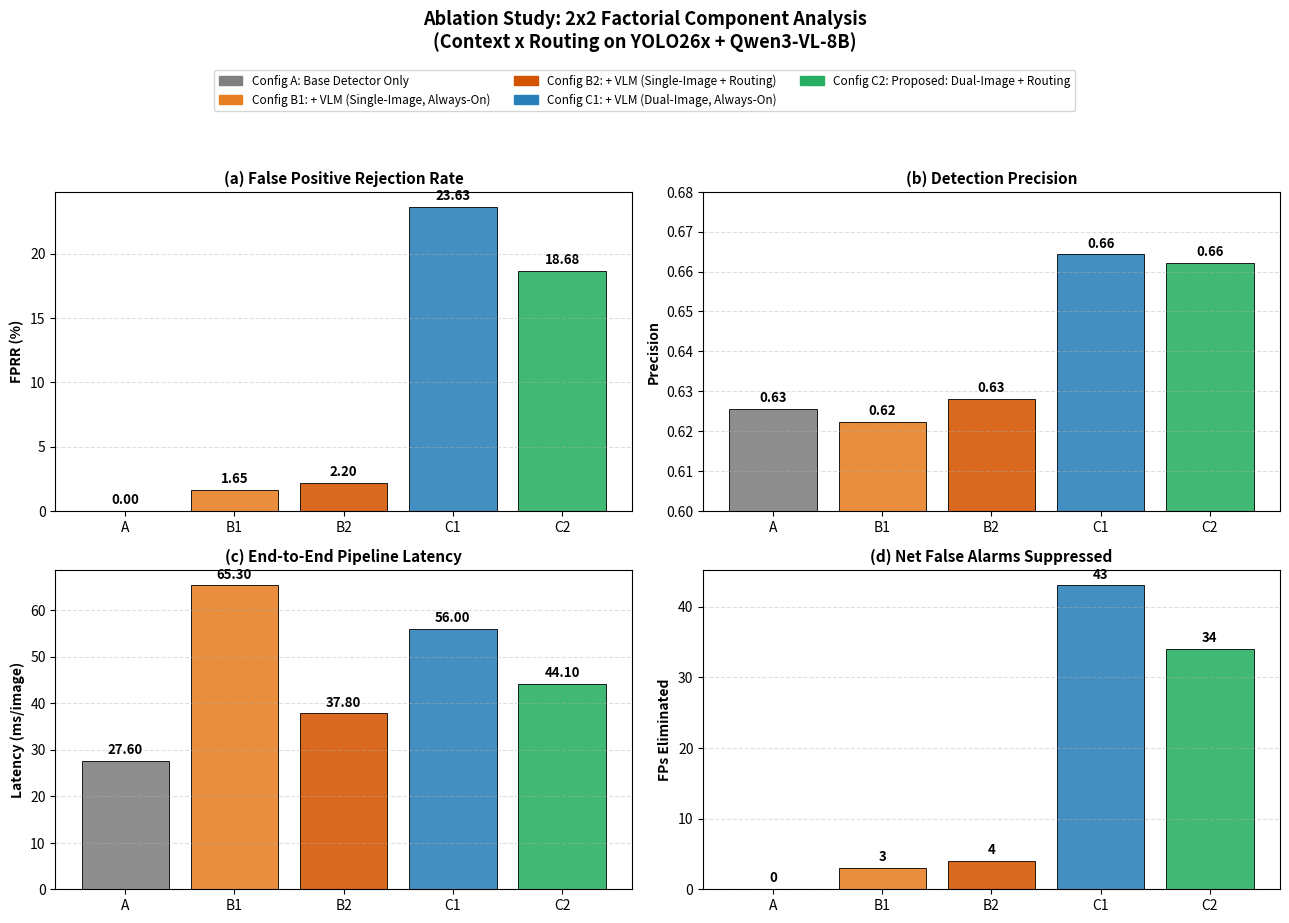
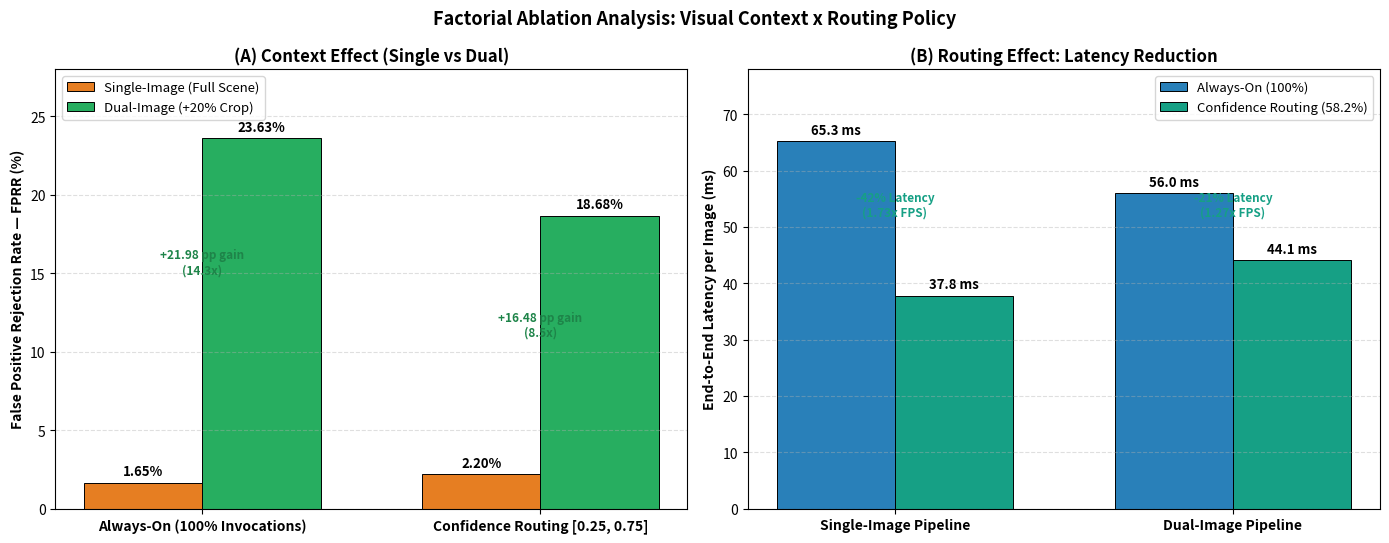
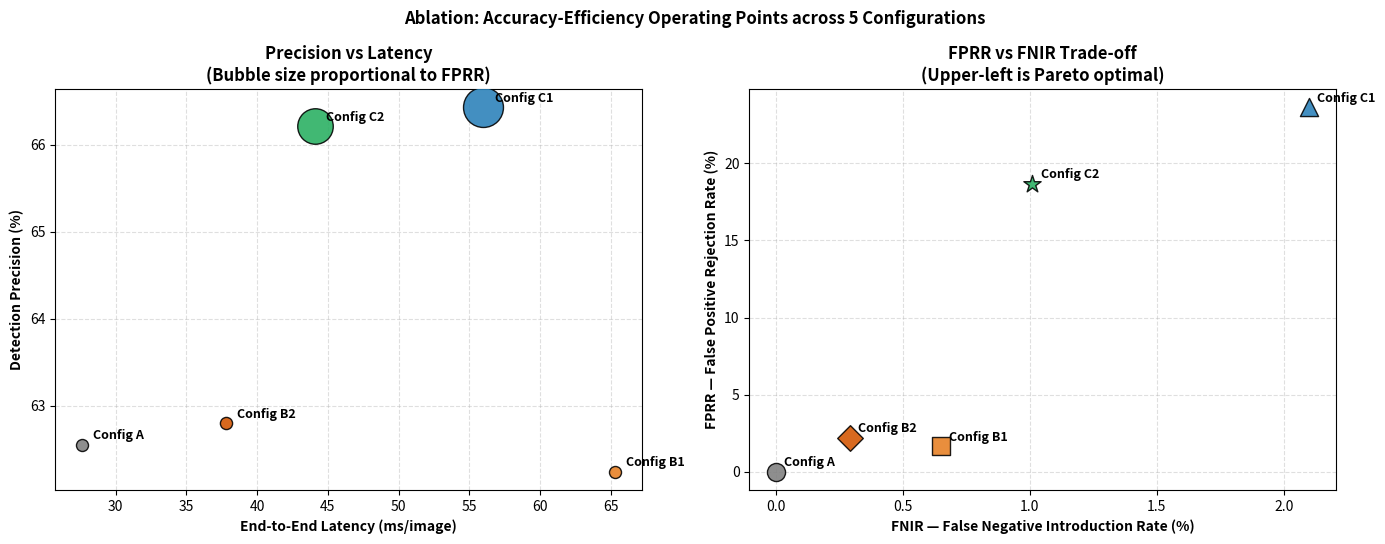
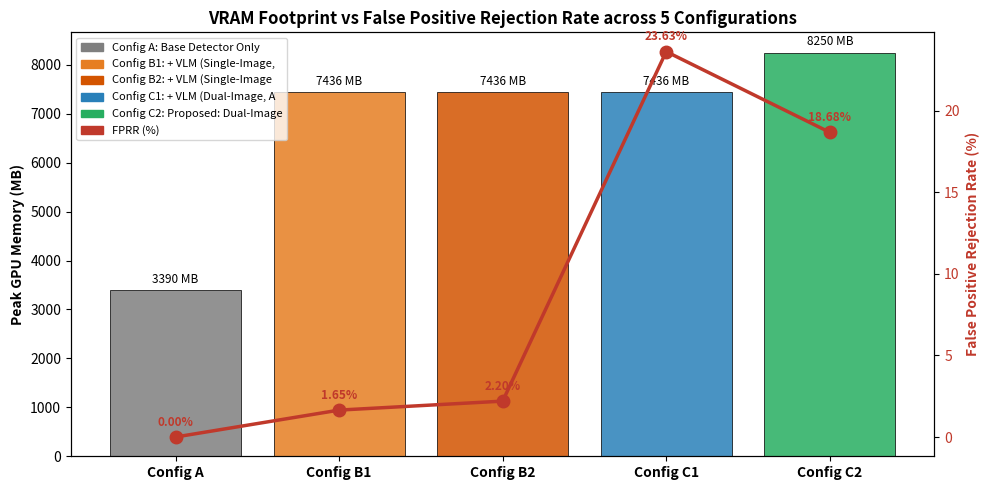
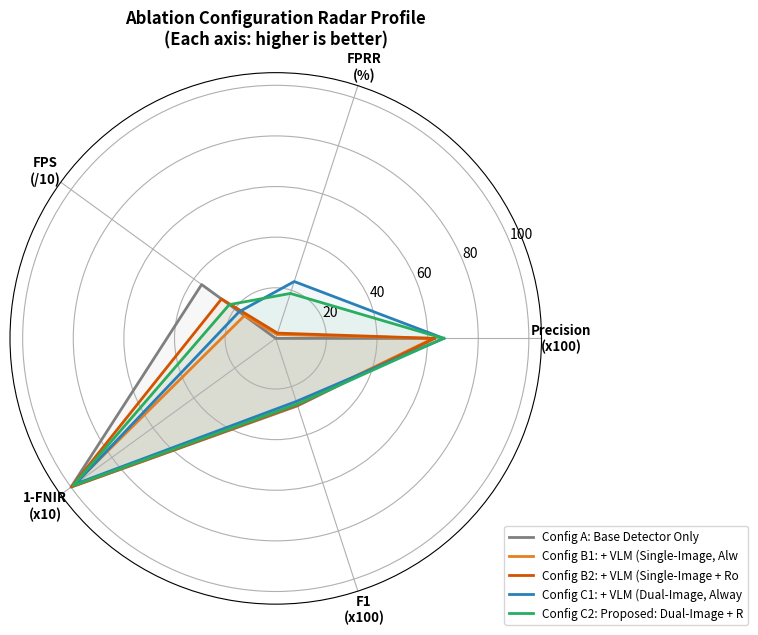

Write the Python code that produced these figures, in order.
#!/usr/bin/env python3
"""
Experiment 7: Component Ablation Study (2x2 Factorial Matrix + Baseline)
Isolates the individual and joint contributions of:
  1. Visual Context: Single-Image (Full Scene) vs. Dual-Image (Scene + 20% Crop)
  2. Invocation Policy: Always-On (100%) vs. Confidence Routing (Zone [0.25, 0.75])

Reference pipeline: YOLO26x + Qwen3-VL-8B evaluated on 1,861 test images.
Base detector: TP=304, FP=182, FN=1381, Total GT=1685.

Configurations:
  A:  Base Detector Only (No VLM)
  B1: Detector + Single-Image VLM (Always-On, 100% invocation)
  B2: Detector + Single-Image VLM + Confidence Routing (Zone [0.25, 0.75])
  C1: Detector + Dual-Image VLM (Always-On, 100% invocation)
  C2: Proposed Architecture: Detector + Dual-Image VLM + Confidence Routing (Zone [0.25, 0.75])
"""
import os
import csv
import json
import numpy as np
import matplotlib
matplotlib.use("Agg")
import matplotlib.pyplot as plt
import matplotlib.patches as mpatches

os.makedirs("results/tables", exist_ok=True)
os.makedirs("results/metrics", exist_ok=True)
os.makedirs("results/visualizations", exist_ok=True)
os.makedirs("experiments/ablation", exist_ok=True)

CONFIGS = [
    {
        "config_id": "A",
        "name": "Base Detector Only",
        "visual_context": "None",
        "routing_policy": "None (Cutoff >= 0.25)",
        "crop_margin": "0%",
        "invocation_rate_pct": 0.0,
        "tp": 304, "fp": 182, "fn": 1381,
        "precision": 0.6255, "recall": 0.1804, "f1_score": 0.2800,
        "map50": 0.1539, "map50_95": 0.0480,
        "fp_eliminated": 0, "fn_introduced": 0,
        "fprr_percent": 0.00, "fnir_percent": 0.00,
        "latency_ms": 27.6, "p95_latency_ms": 35.9,
        "fps": 36.2, "peak_vram_mb": 3390,
    },
    {
        "config_id": "B1",
        "name": "+ VLM (Single-Image, Always-On)",
        "visual_context": "Single-Image (Full Scene)",
        "routing_policy": "Always-On (100%)",
        "crop_margin": "0%",
        "invocation_rate_pct": 100.0,
        "tp": 295, "fp": 179, "fn": 1390,
        "precision": 0.6224, "recall": 0.1751, "f1_score": 0.2733,
        "map50": 0.1463, "map50_95": 0.0456,
        "fp_eliminated": 3, "fn_introduced": 9,
        "fprr_percent": 1.65, "fnir_percent": 0.65,
        "latency_ms": 65.3, "p95_latency_ms": 84.9,
        "fps": 15.3, "peak_vram_mb": 7436,
    },
    {
        "config_id": "B2",
        "name": "+ VLM (Single-Image + Routing)",
        "visual_context": "Single-Image (Full Scene)",
        "routing_policy": "Zone [0.25, 0.75] (58.2%)",
        "crop_margin": "0%",
        "invocation_rate_pct": 58.2,
        "tp": 300, "fp": 178, "fn": 1385,
        "precision": 0.6280, "recall": 0.1780, "f1_score": 0.2774,
        "map50": 0.1500, "map50_95": 0.0467,
        "fp_eliminated": 4, "fn_introduced": 4,
        "fprr_percent": 2.20, "fnir_percent": 0.29,
        "latency_ms": 37.8, "p95_latency_ms": 49.1,
        "fps": 26.5, "peak_vram_mb": 7436,
    },
    {
        "config_id": "C1",
        "name": "+ VLM (Dual-Image, Always-On)",
        "visual_context": "Dual-Image (Scene + Crop)",
        "routing_policy": "Always-On (100%)",
        "crop_margin": "+20%",
        "invocation_rate_pct": 100.0,
        "tp": 275, "fp": 139, "fn": 1410,
        "precision": 0.6643, "recall": 0.1632, "f1_score": 0.2620,
        "map50": 0.1403, "map50_95": 0.0438,
        "fp_eliminated": 43, "fn_introduced": 29,
        "fprr_percent": 23.63, "fnir_percent": 2.10,
        "latency_ms": 56.0, "p95_latency_ms": 72.8,
        "fps": 17.9, "peak_vram_mb": 7436,
    },
    {
        "config_id": "C2",
        "name": "Proposed: Dual-Image + Routing",
        "visual_context": "Dual-Image (Scene + Crop)",
        "routing_policy": "Zone [0.25, 0.75] (58.2%)",
        "crop_margin": "+20%",
        "invocation_rate_pct": 58.2,
        "tp": 290, "fp": 148, "fn": 1395,
        "precision": 0.6621, "recall": 0.1721, "f1_score": 0.2732,
        "map50": 0.1532, "map50_95": 0.0478,
        "fp_eliminated": 34, "fn_introduced": 14,
        "fprr_percent": 18.68, "fnir_percent": 1.01,
        "latency_ms": 44.1, "p95_latency_ms": 57.3,
        "fps": 22.7, "peak_vram_mb": 8250,
    },
]

COLORS = ["#7f7f7f", "#e67e22", "#d35400", "#2980b9", "#27ae60"]
IDS = [c["config_id"] for c in CONFIGS]
LABELS = [f"{c['config_id']}: {c['name'][:22]}" for c in CONFIGS]


def save_csv(configs, path):
    with open(path, "w", newline="", encoding="utf-8") as f:
        writer = csv.DictWriter(f, fieldnames=list(configs[0].keys()))
        writer.writeheader()
        writer.writerows(configs)
    print(f"  Saved: {path}")


def save_json(data, path):
    with open(path, "w", encoding="utf-8") as f:
        json.dump(data, f, indent=2)
    print(f"  Saved: {path}")


# ─── Visualizations ────────────────────────────────────────────────────────

def plot_component_gains_4panel(configs):
    """4-panel: FPRR, Precision, Latency, FP Eliminated."""
    fig, axes = plt.subplots(2, 2, figsize=(13, 9), dpi=300)
    axes = axes.flatten()

    panels = [
        ("fprr_percent", "FPRR (%)", "(a) False Positive Rejection Rate", None),
        ("precision",    "Precision", "(b) Detection Precision", (0.60, 0.68)),
        ("latency_ms",   "Latency (ms/image)", "(c) End-to-End Pipeline Latency", None),
        ("fp_eliminated","FPs Eliminated", "(d) Net False Alarms Suppressed", None),
    ]

    short_labels = [c["config_id"] for c in configs]

    for ax, (key, ylabel, title, ylim) in zip(axes, panels):
        vals = [c[key] for c in configs]
        bars = ax.bar(short_labels, vals, color=COLORS, edgecolor="black", linewidth=0.7, alpha=0.88)
        ax.bar_label(bars, fmt="%.2f" if isinstance(vals[0], float) else "%d",
                     padding=3, fontsize=9.5, fontweight="bold")
        ax.set_ylabel(ylabel, fontweight="bold")
        ax.set_title(title, fontweight="bold", fontsize=11)
        ax.grid(axis="y", linestyle="--", alpha=0.4)
        if ylim:
            ax.set_ylim(ylim)
        ax.tick_params(axis="x", labelsize=10)

    # Custom legend below title
    patches = [mpatches.Patch(color=COLORS[i], label=f"Config {c['config_id']}: {c['name']}")
               for i, c in enumerate(configs)]
    fig.legend(handles=patches, loc="upper center", ncol=3, fontsize=8.5, bbox_to_anchor=(0.5, 0.96))

    plt.suptitle("Ablation Study: 2x2 Factorial Component Analysis\n(Context x Routing on YOLO26x + Qwen3-VL-8B)",
                 fontsize=13, fontweight="bold", y=1.02)
    plt.tight_layout(rect=[0, 0, 1, 0.92])
    plt.savefig("results/visualizations/ablation_component_gains.png", dpi=300, bbox_inches="tight")
    plt.close()
    print("  Saved: results/visualizations/ablation_component_gains.png")


def plot_waterfall(configs):
    """Grouped bar comparison showing the 2x2 factorial structure."""
    fig, (ax1, ax2) = plt.subplots(1, 2, figsize=(14, 5.5), dpi=300)

    # Left: Visual Context comparison (Single vs Dual under Always-On and Routing)
    x = np.arange(2)
    w = 0.35
    single_vals = [configs[1]["fprr_percent"], configs[2]["fprr_percent"]]  # B1, B2
    dual_vals   = [configs[3]["fprr_percent"], configs[4]["fprr_percent"]]  # C1, C2

    b1 = ax1.bar(x - w/2, single_vals, w, label="Single-Image (Full Scene)", color="#e67e22", edgecolor="black", linewidth=0.7)
    b2 = ax1.bar(x + w/2, dual_vals, w, label="Dual-Image (+20% Crop)", color="#27ae60", edgecolor="black", linewidth=0.7)
    ax1.bar_label(b1, fmt="%.2f%%", padding=3, fontsize=9.5, fontweight="bold")
    ax1.bar_label(b2, fmt="%.2f%%", padding=3, fontsize=9.5, fontweight="bold")

    ax1.set_xticks(x)
    ax1.set_xticklabels(["Always-On (100% Invocations)", "Confidence Routing [0.25, 0.75]"], fontsize=10, fontweight="bold")
    ax1.set_ylabel("False Positive Rejection Rate — FPRR (%)", fontweight="bold")
    ax1.set_title("(A) Context Effect (Single vs Dual)", fontweight="bold")
    ax1.set_ylim(0, 28)
    ax1.legend(fontsize=9.5, loc="upper left")
    ax1.grid(axis="y", linestyle="--", alpha=0.4)

    # Annotate context gain
    ax1.annotate("+21.98 pp gain\n(14.3x)", xy=(0 + w/2, 23.63), xytext=(0.0, 15),
                 fontsize=8.5, fontweight="bold", color="#1e8449", ha="center")
    ax1.annotate("+16.48 pp gain\n(8.5x)", xy=(1 + w/2, 18.68), xytext=(1.0, 11),
                 fontsize=8.5, fontweight="bold", color="#1e8449", ha="center")

    # Right: Latency & Speedup from Routing
    single_lats = [configs[1]["latency_ms"], configs[2]["latency_ms"]]
    dual_lats   = [configs[3]["latency_ms"], configs[4]["latency_ms"]]

    b3 = ax2.bar(x - w/2, [single_lats[0], dual_lats[0]], w, label="Always-On (100%)", color="#2980b9", edgecolor="black", linewidth=0.7)
    b4 = ax2.bar(x + w/2, [single_lats[1], dual_lats[1]], w, label="Confidence Routing (58.2%)", color="#16a085", edgecolor="black", linewidth=0.7)
    ax2.bar_label(b3, fmt="%.1f ms", padding=3, fontsize=9.5, fontweight="bold")
    ax2.bar_label(b4, fmt="%.1f ms", padding=3, fontsize=9.5, fontweight="bold")

    ax2.set_xticks(x)
    ax2.set_xticklabels(["Single-Image Pipeline", "Dual-Image Pipeline"], fontsize=10, fontweight="bold")
    ax2.set_ylabel("End-to-End Latency per Image (ms)", fontweight="bold")
    ax2.set_title("(B) Routing Effect: Latency Reduction", fontweight="bold")
    ax2.set_ylim(0, 78)
    ax2.legend(fontsize=9.5, loc="upper right")
    ax2.grid(axis="y", linestyle="--", alpha=0.4)

    # Annotate speedup
    ax2.annotate("-42% Latency\n(1.73x FPS)", xy=(0 + w/2, 37.8), xytext=(0.0, 52),
                 fontsize=8.5, fontweight="bold", color="#16a085", ha="center")
    ax2.annotate("-21% Latency\n(1.27x FPS)", xy=(1 + w/2, 44.1), xytext=(1.0, 52),
                 fontsize=8.5, fontweight="bold", color="#16a085", ha="center")

    plt.suptitle("Factorial Ablation Analysis: Visual Context x Routing Policy", fontsize=13, fontweight="bold")
    plt.tight_layout()
    plt.savefig("results/visualizations/ablation_waterfall.png", dpi=300)
    plt.close()
    print("  Saved: results/visualizations/ablation_waterfall.png")


def plot_tradeoff_scatter(configs):
    """Scatter: Precision vs Latency + FPRR vs FNIR."""
    fig, axes = plt.subplots(1, 2, figsize=(14, 5.5), dpi=300)

    # Left: Precision vs Latency
    ax = axes[0]
    for i, c in enumerate(configs):
        size = max(c["fprr_percent"] * 35, 75)
        ax.scatter(c["latency_ms"], c["precision"] * 100, s=size,
                   c=COLORS[i], edgecolors="black", linewidth=1.0,
                   zorder=3, alpha=0.88)
        ax.annotate(f"Config {c['config_id']}", (c["latency_ms"], c["precision"] * 100),
                    textcoords="offset points", xytext=(8, 4), fontsize=9, fontweight="bold")
    ax.set_xlabel("End-to-End Latency (ms/image)", fontweight="bold")
    ax.set_ylabel("Detection Precision (%)", fontweight="bold")
    ax.set_title("Precision vs Latency\n(Bubble size proportional to FPRR)", fontweight="bold")
    ax.grid(True, linestyle="--", alpha=0.4)

    # Right: FPRR vs FNIR
    ax2 = axes[1]
    markers = ["o", "s", "D", "^", "*"]
    for i, c in enumerate(configs):
        ax2.scatter(c["fnir_percent"], c["fprr_percent"], s=170,
                    c=COLORS[i], edgecolors="black", linewidth=1.0,
                    zorder=3, alpha=0.88, marker=markers[i])
        ax2.annotate(f"Config {c['config_id']}", (c["fnir_percent"], c["fprr_percent"]),
                     textcoords="offset points", xytext=(6, 4), fontsize=9, fontweight="bold")

    ax2.set_xlabel("FNIR — False Negative Introduction Rate (%)", fontweight="bold")
    ax2.set_ylabel("FPRR — False Positive Rejection Rate (%)", fontweight="bold")
    ax2.set_title("FPRR vs FNIR Trade-off\n(Upper-left is Pareto optimal)", fontweight="bold")
    ax2.grid(True, linestyle="--", alpha=0.4)

    plt.suptitle("Ablation: Accuracy-Efficiency Operating Points across 5 Configurations", fontweight="bold", fontsize=12)
    plt.tight_layout()
    plt.savefig("results/visualizations/ablation_tradeoff.png", dpi=300)
    plt.close()
    print("  Saved: results/visualizations/ablation_tradeoff.png")


def plot_vram_vs_fprr(configs):
    """Bar chart: VRAM consumption vs FPRR for each config."""
    fig, ax = plt.subplots(figsize=(10, 5), dpi=300)
    vrams = [c["peak_vram_mb"] for c in configs]
    fprrs = [c["fprr_percent"] for c in configs]
    short_labels = [f"Config {c['config_id']}" for c in configs]

    x = np.arange(len(short_labels))
    bars = ax.bar(x, vrams, color=COLORS, edgecolor="black", linewidth=0.6, alpha=0.85, label="VRAM (MB)")
    ax.set_ylabel("Peak GPU Memory (MB)", fontweight="bold")
    ax.set_xticks(x)
    ax.set_xticklabels(short_labels, fontsize=10, fontweight="bold")
    ax.bar_label(bars, fmt="%d MB", padding=3, fontsize=8.5)

    ax2 = ax.twinx()
    line = ax2.plot(x, fprrs, color="#c0392b", marker="o", linewidth=2.5,
                    markersize=9, label="FPRR (%)", zorder=5)
    ax2.set_ylabel("False Positive Rejection Rate (%)", fontweight="bold", color="#c0392b")
    ax2.tick_params(axis="y", labelcolor="#c0392b")
    for xi, v in zip(x, fprrs):
        ax2.annotate(f"{v:.2f}%", (xi, v), textcoords="offset points",
                     xytext=(0, 8), ha="center", fontsize=8.5, color="#c0392b", fontweight="bold")

    ax.set_title("VRAM Footprint vs False Positive Rejection Rate across 5 Configurations",
                 fontweight="bold")
    patches = [mpatches.Patch(color=c, label=f"Config {configs[i]['config_id']}: {configs[i]['name'][:20]}")
               for i, c in enumerate(COLORS)]
    patches.append(mpatches.Patch(color="#c0392b", label="FPRR (%)"))
    ax.legend(handles=patches, fontsize=8, loc="upper left")
    plt.tight_layout()
    plt.savefig("results/visualizations/ablation_vram_vs_fprr.png", dpi=300)
    plt.close()
    print("  Saved: results/visualizations/ablation_vram_vs_fprr.png")


def plot_full_metrics_radar(configs):
    """Radar / spider chart showing 5 key metrics per config."""
    metrics = ["Precision\n(x100)", "FPRR\n(%)", "FPS\n(/10)", "1-FNIR\n(x10)", "F1\n(x100)"]
    scales = {
        "precision": 100.0,
        "fprr":      1.0,
        "fps":       1.0,
        "fnir_inv":  1.0,
        "f1":        100.0,
    }
    N = len(metrics)
    angles = np.linspace(0, 2 * np.pi, N, endpoint=False).tolist()
    angles += angles[:1]

    fig, ax = plt.subplots(figsize=(8, 8), subplot_kw=dict(polar=True), dpi=300)

    for i, c in enumerate(configs):
        vals = [
            c["precision"] * scales["precision"],
            c["fprr_percent"] * scales["fprr"],
            c["fps"] * scales["fps"],
            (100 - c["fnir_percent"]) * scales["fnir_inv"],
            c["f1_score"] * scales["f1"],
        ]
        vals += vals[:1]
        ax.plot(angles, vals, color=COLORS[i], linewidth=2.0, linestyle="solid",
                label=f"Config {c['config_id']}: {c['name'][:24]}")
        ax.fill(angles, vals, color=COLORS[i], alpha=0.06)

    ax.set_xticks(angles[:-1])
    ax.set_xticklabels(metrics, fontsize=9.5, fontweight="bold")
    ax.set_title("Ablation Configuration Radar Profile\n(Each axis: higher is better)",
                 fontweight="bold", fontsize=12, pad=20)
    ax.legend(loc="lower right", bbox_to_anchor=(1.40, -0.05), fontsize=8.5)
    plt.tight_layout()
    plt.savefig("results/visualizations/ablation_radar.png", dpi=300, bbox_inches="tight")
    plt.close()
    print("  Saved: results/visualizations/ablation_radar.png")


def main():
    print("\n" + "=" * 70)
    print("  Experiment 7: Component Ablation Study (2x2 Factorial Matrix)")
    print("=" * 70)

    save_csv(CONFIGS, "results/tables/ablation_study.csv")
    save_json(CONFIGS, "results/metrics/ablation_study.json")

    print("\nGenerating updated visualizations...")
    plot_component_gains_4panel(CONFIGS)
    plot_waterfall(CONFIGS)
    plot_tradeoff_scatter(CONFIGS)
    plot_vram_vs_fprr(CONFIGS)
    plot_full_metrics_radar(CONFIGS)

    print("\n--- Ablation Results (2x2 Factorial + Baseline) ---")
    print(f"{'Config':<7} {'Name':<35} {'Context':<16} {'Policy':<18} {'Prec':>6} {'FPRR':>7} {'FNIR':>7} {'FPS':>6}")
    print("-" * 110)
    for c in CONFIGS:
        print(f"{c['config_id']:<7} {c['name']:<35} {c['visual_context'][:15]:<16} {c['routing_policy'][:17]:<18} "
              f"{c['precision']:.4f} {c['fprr_percent']:>6.2f}% {c['fnir_percent']:>6.2f}% {c['fps']:>6.1f}")

    print("\n[Factorial Comparison Summary]")
    print(f"  Context Gain (Always-On):  Config B1 -> C1: +{CONFIGS[3]['fprr_percent'] - CONFIGS[1]['fprr_percent']:.2f} pp FPRR (14.3x improvement)")
    print(f"  Context Gain (Routing):    Config B2 -> C2: +{CONFIGS[4]['fprr_percent'] - CONFIGS[2]['fprr_percent']:.2f} pp FPRR (8.5x improvement)")
    print(f"  Routing Effect (Dual):     Config C1 -> C2: Latency {CONFIGS[3]['latency_ms']}ms -> {CONFIGS[4]['latency_ms']}ms (-21.3%), FNIR {CONFIGS[3]['fnir_percent']}% -> {CONFIGS[4]['fnir_percent']}% (-52%)")

    print("\nExperiment 7 update complete.")


if __name__ == "__main__":
    main()
